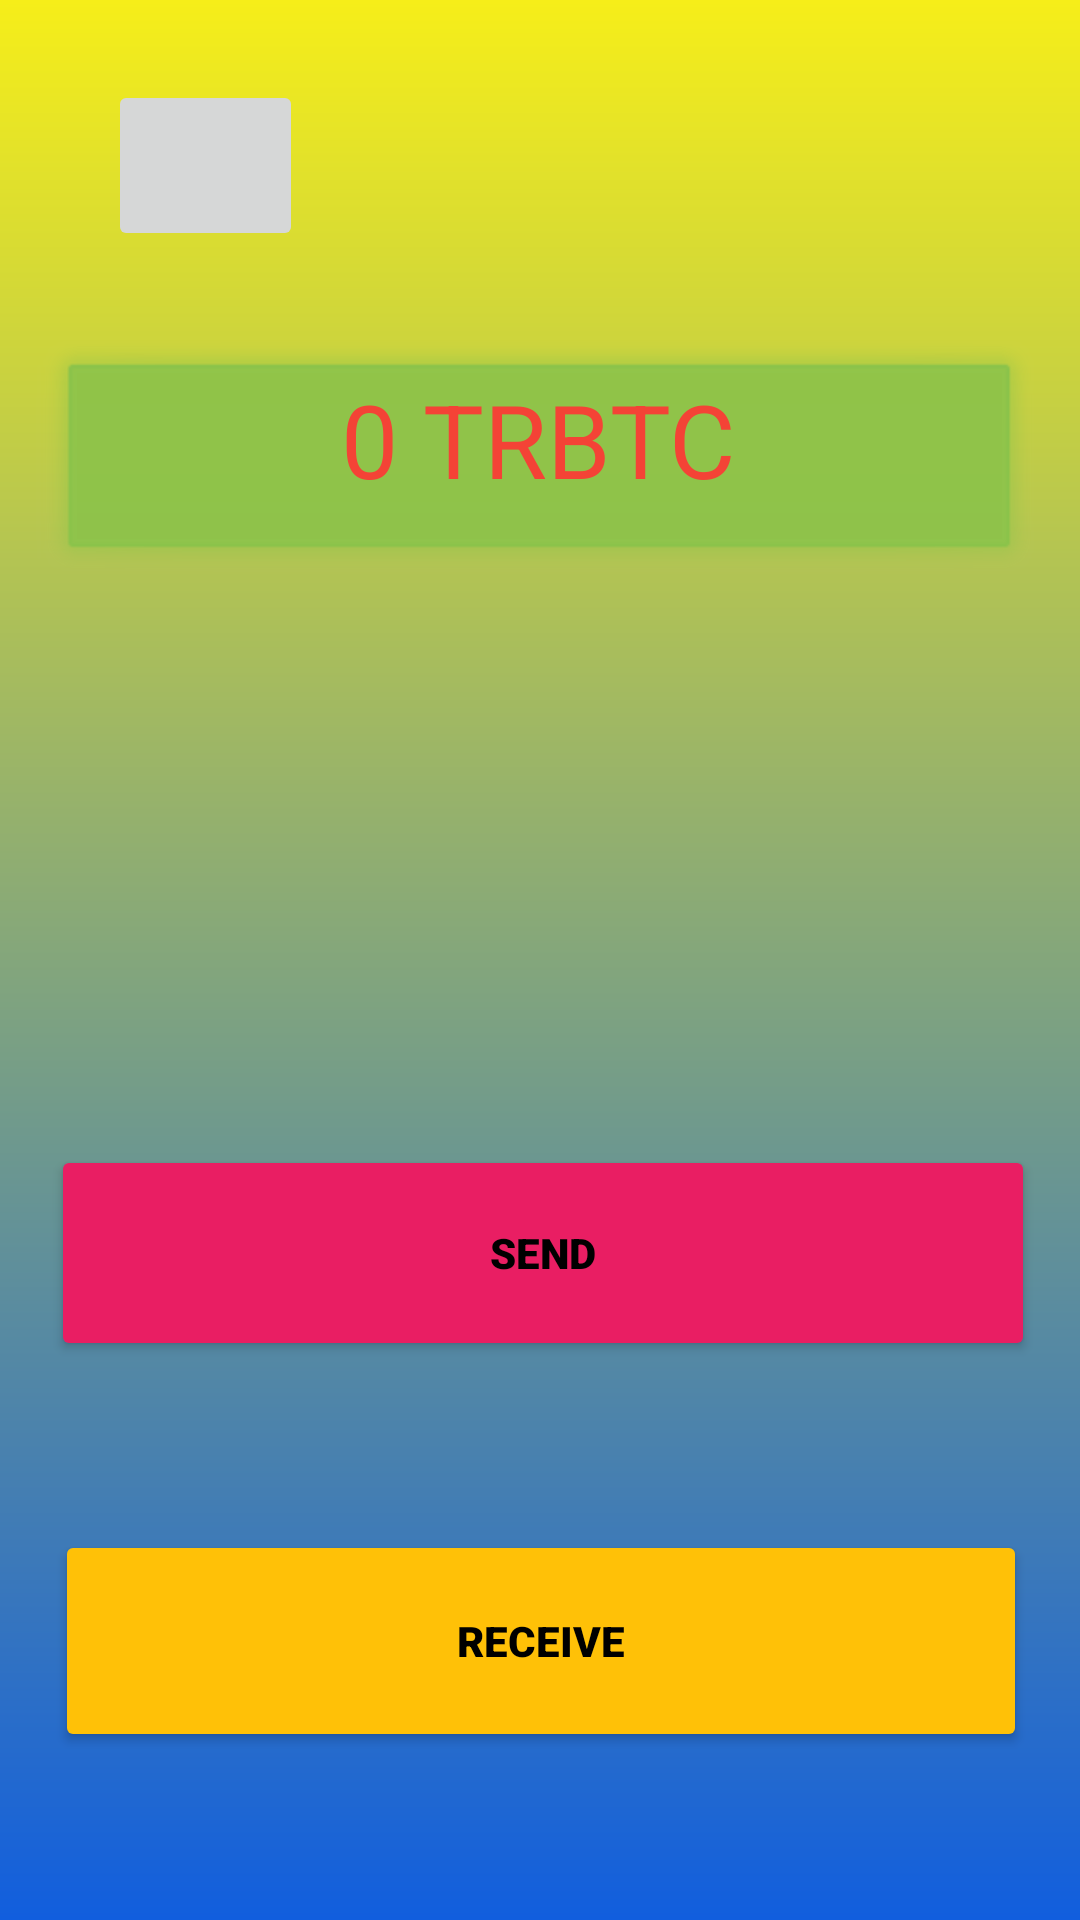

Write the Android layout XML for this screen, with the resource values it uses.
<!-- AndroidManifest.xml: application theme Theme.RootstockWallet -->
<!-- res/layout/activity_balance_display.xml -->
<?xml version="1.0" encoding="utf-8"?>
<androidx.constraintlayout.widget.ConstraintLayout xmlns:android="http://schemas.android.com/apk/res/android"
    xmlns:app="http://schemas.android.com/apk/res-auto"
    xmlns:tools="http://schemas.android.com/tools"
    android:id="@+id/balance_display"
    android:layout_width="match_parent"
    android:layout_height="match_parent"
    android:background="@drawable/background_gradient"
    tools:context=".BalanceDisplayActivity">

    <Button
        android:id="@+id/send_button"
        android:layout_width="328dp"
        android:layout_height="72dp"
        android:layout_marginStart="20dp"
        android:layout_marginTop="30dp"
        android:layout_marginEnd="20dp"
        android:layout_marginBottom="40dp"
        android:backgroundTint="#E91E63"
        android:fontFamily="sans-serif-black"
        android:text="Send"
        android:textAllCaps="true"
        android:textColor="#000000"
        app:layout_constraintBottom_toTopOf="@+id/receive_button"
        app:layout_constraintEnd_toEndOf="parent"
        app:layout_constraintHorizontal_bias="0.395"
        app:layout_constraintStart_toStartOf="parent"
        app:layout_constraintTop_toBottomOf="@+id/balance_text"
        app:layout_constraintVertical_bias="0.906" />

    <Button
        android:id="@+id/receive_button"
        android:layout_width="324dp"
        android:layout_height="74dp"
        android:layout_marginStart="20dp"
        android:layout_marginEnd="20dp"
        android:layout_marginBottom="56dp"
        android:backgroundTint="#FFC107"
        android:fontFamily="sans-serif-black"
        android:text="RECEIVE"
        android:textColor="#000000"
        app:layout_constraintBottom_toBottomOf="parent"
        app:layout_constraintEnd_toEndOf="parent"
        app:layout_constraintHorizontal_bias="0.489"
        app:layout_constraintStart_toStartOf="parent" />

    <TextView
        android:id="@+id/balance_text"
        android:layout_width="335dp"
        android:layout_height="82dp"
        android:background="@android:drawable/alert_dark_frame"
        android:backgroundTint="#8BC34A"
        android:outlineProvider="background"
        android:text="0 TRBTC"
        android:textAlignment="center"
        android:textAllCaps="true"
        android:textColor="#F44336"
        android:textSize="34sp"
        app:layout_constraintBottom_toBottomOf="parent"
        app:layout_constraintEnd_toEndOf="parent"
        app:layout_constraintHorizontal_bias="0.486"
        app:layout_constraintStart_toStartOf="parent"
        app:layout_constraintTop_toTopOf="parent"
        app:layout_constraintVertical_bias="0.204" />

    <ImageButton
        android:id="@+id/activity_button"
        android:layout_width="65dp"
        android:layout_height="57dp"
        android:layout_marginStart="36dp"
        android:layout_marginTop="1dp"
        android:layout_marginBottom="1dp"
        app:layout_constraintBottom_toTopOf="@+id/balance_text"
        app:layout_constraintStart_toStartOf="parent"
        app:layout_constraintTop_toTopOf="parent"
        app:layout_constraintVertical_bias="0.472"
        app:srcCompat="@drawable/common_full_open_on_phone" />

</androidx.constraintlayout.widget.ConstraintLayout>
<!-- resources referenced by this layout -->
<resources>
  <!-- drawable background_gradient (drawable) -->
  <?xml version="1.0" encoding="utf-8"?>
  <shape xmlns:android="http://schemas.android.com/apk/res/android">
      <gradient
          android:type="linear"
          android:angle="270"
          android:startColor="#f6ee19"
          android:endColor="#115ede" />
  </shape>
  <style name="Theme.RootstockWallet" parent="Base.Theme.RootstockWallet" />
  <style name="Base.Theme.RootstockWallet" parent="Theme.Material3.DayNight.NoActionBar">
          
          
      </style>
</resources>
